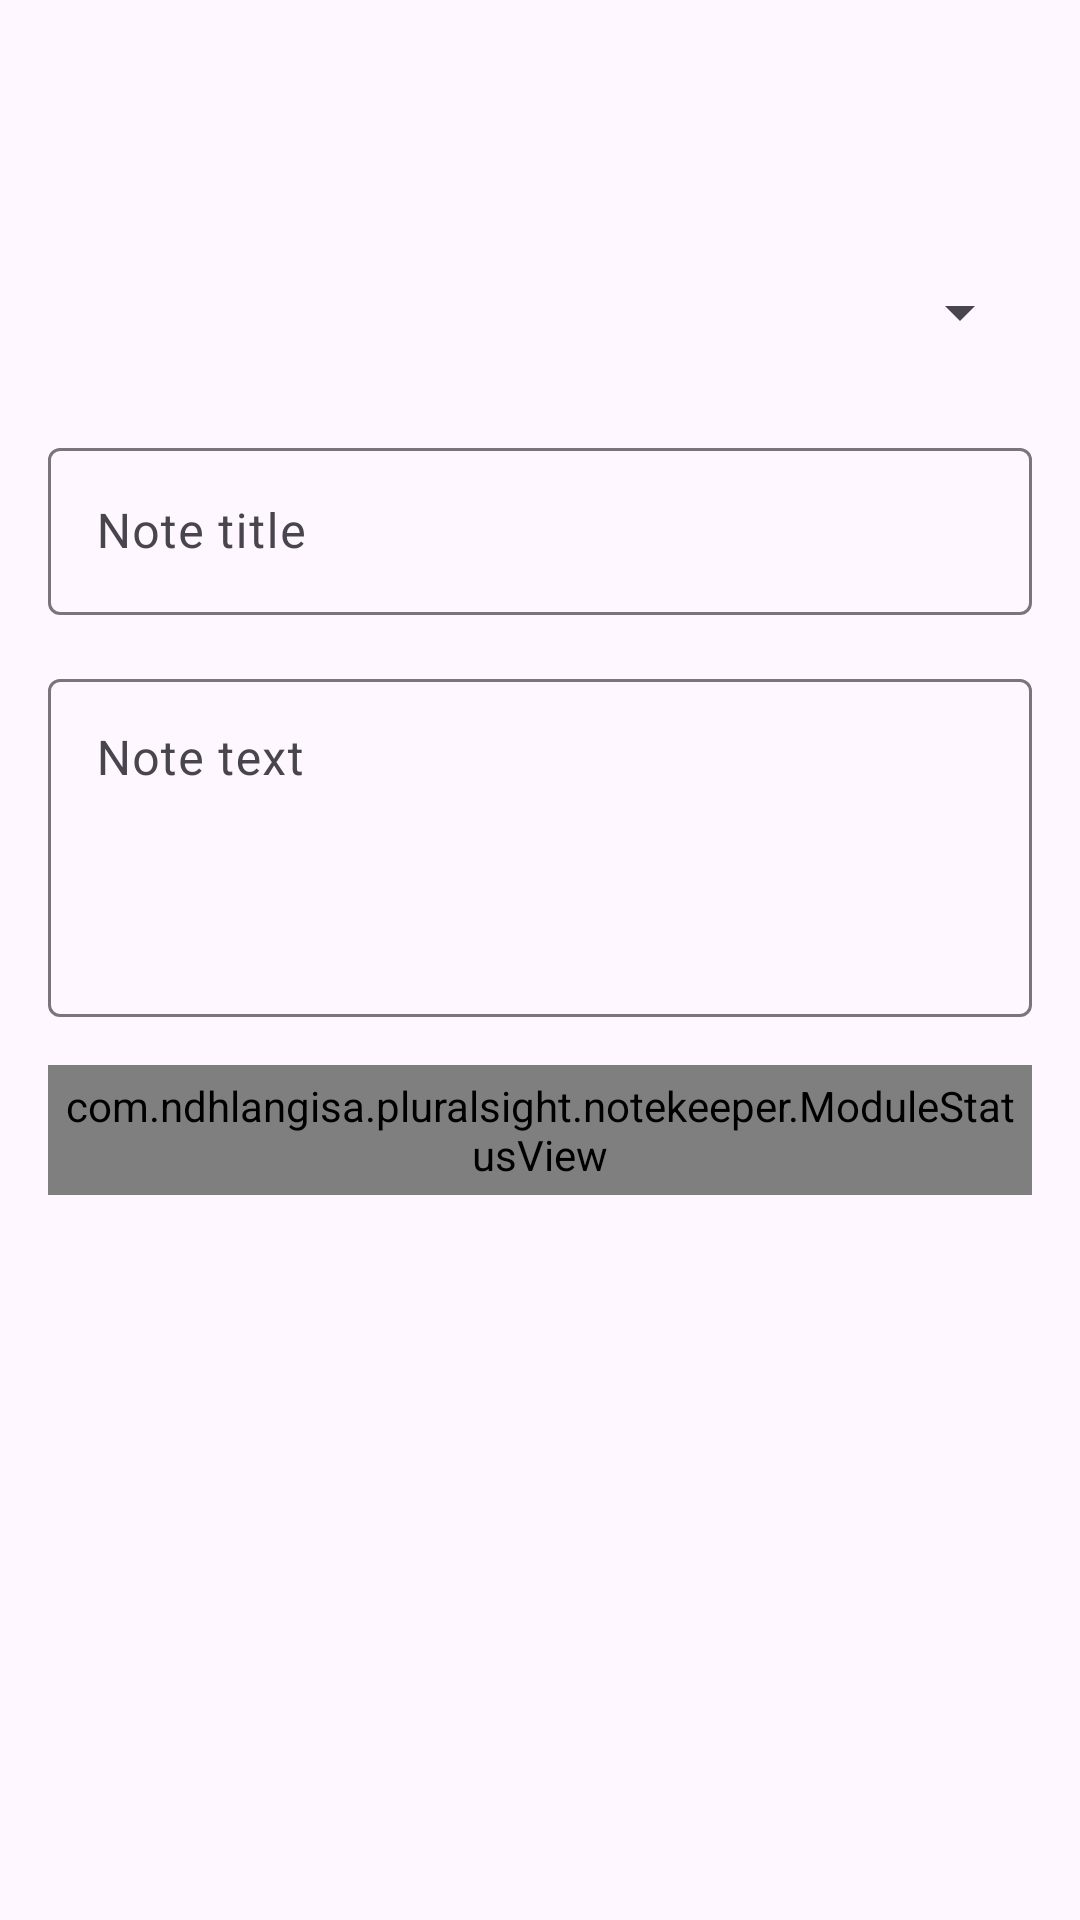

The Android layout XML behind this screen, and the referenced resources:
<!-- AndroidManifest.xml: application theme Theme.NoteKeeper -->
<!-- res/layout/activity_note.xml -->
<?xml version="1.0" encoding="utf-8"?>
<androidx.coordinatorlayout.widget.CoordinatorLayout xmlns:android="http://schemas.android.com/apk/res/android"
xmlns:tools="http://schemas.android.com/tools"
android:id="@+id/main"
android:layout_width="match_parent"
android:layout_height="match_parent"
tools:context=".NoteActivity">

<com.google.android.material.appbar.AppBarLayout
    android:layout_width="match_parent"
    android:layout_height="wrap_content">

    <com.google.android.material.appbar.MaterialToolbar
        android:id="@+id/toolbar"
        android:layout_width="match_parent"
        android:layout_height="?attr/actionBarSize" />

</com.google.android.material.appbar.AppBarLayout>

<include layout="@layout/content_note" />

</androidx.coordinatorlayout.widget.CoordinatorLayout>
<!-- res/layout/content_note.xml (included above) -->
<?xml version="1.0" encoding="utf-8"?>
<androidx.core.widget.NestedScrollView xmlns:android="http://schemas.android.com/apk/res/android"
    xmlns:app="http://schemas.android.com/apk/res-auto"
    xmlns:tools="http://schemas.android.com/tools"
    android:layout_width="match_parent"
    android:layout_height="match_parent"
    app:layout_behavior="@string/appbar_scrolling_view_behavior"
    tools:showIn="@layout/activity_note">

    <androidx.constraintlayout.widget.ConstraintLayout
        android:layout_width="match_parent"
        android:layout_height="wrap_content"
        android:padding="@dimen/screen_padding">

        <Spinner
            android:id="@+id/spinner_courses"
            android:layout_width="0dp"
            android:layout_height="wrap_content"
            android:minHeight="48dp"
            app:layout_constraintEnd_toEndOf="parent"
            app:layout_constraintStart_toStartOf="parent"
            app:layout_constraintTop_toTopOf="parent" />

        <com.google.android.material.textfield.TextInputLayout
            android:id="@+id/layout_note_title"
            android:layout_width="0dp"
            android:layout_height="wrap_content"
            android:layout_marginTop="16dp"
            android:hint="@string/note_title_hint"
            app:layout_constraintEnd_toEndOf="parent"
            app:layout_constraintStart_toStartOf="parent"
            app:layout_constraintTop_toBottomOf="@id/spinner_courses">

            <com.google.android.material.textfield.TextInputEditText
                android:id="@+id/text_note_title"
                android:layout_width="match_parent"
                android:layout_height="wrap_content"
                android:inputType="textCapSentences|textMultiLine" />
        </com.google.android.material.textfield.TextInputLayout>

        <com.google.android.material.textfield.TextInputLayout
            android:id="@+id/layout_note_text"
            android:layout_width="0dp"
            android:layout_height="wrap_content"
            android:layout_marginTop="16dp"
            android:hint="@string/note_text_hint"
            app:layout_constraintEnd_toEndOf="parent"
            app:layout_constraintStart_toStartOf="parent"
            app:layout_constraintTop_toBottomOf="@id/layout_note_title">

            <com.google.android.material.textfield.TextInputEditText
                android:id="@+id/text_note_text"
                android:layout_width="match_parent"
                android:layout_height="wrap_content"
                android:gravity="top"
                android:inputType="textCapSentences|textMultiLine"
                android:minLines="4" />
        </com.google.android.material.textfield.TextInputLayout>

        <com.ndhlangisa.pluralsight.notekeeper.ModuleStatusView
            android:id="@+id/module_status"
            android:layout_width="0dp"
            android:layout_height="wrap_content"
            android:layout_marginTop="16dp"
            android:padding="4dp"
            app:layout_constraintEnd_toEndOf="parent"
            app:layout_constraintStart_toStartOf="parent"
            app:layout_constraintTop_toBottomOf="@id/layout_note_text"
            app:moduleOutlineColor="?attr/colorOnSurface"
            app:moduleShape="circle" />
    </androidx.constraintlayout.widget.ConstraintLayout>
</androidx.core.widget.NestedScrollView>
<!-- resources referenced by this layout -->
<resources>
  <dimen name="screen_padding">16dp</dimen>
  <string name="note_text_hint">Note text</string>
  <string name="note_title_hint">Note title</string>
  <style name="Theme.NoteKeeper" parent="Base.Theme.NoteKeeper" />
  <style name="Base.Theme.NoteKeeper" parent="Theme.Material3.DayNight.NoActionBar">
          
          
          <item name="colorPrimary">@color/notekeeper_orange</item>
          <item name="colorOnPrimary">@color/white</item>
          <item name="colorPrimaryContainer">@color/notekeeper_orange_light</item>
          <item name="colorOnPrimaryContainer">@color/notekeeper_orange_dark</item>
      </style>
  <color name="notekeeper_orange">#FFF05A28</color>
  <color name="white">#FFFFFFFF</color>
  <color name="notekeeper_orange_light">#FFFFDBCF</color>
  <color name="notekeeper_orange_dark">#FF3A0B00</color>
</resources>
